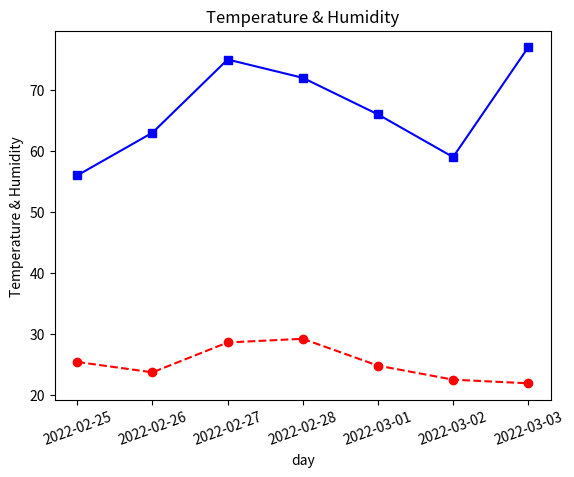

Write Python code to recreate this figure.
import matplotlib.pyplot as plt
x=['2022-02-25','2022-02-26','2022-02-27','2022-02-28',
   '2022-03-01','2022-03-02','2022-03-03']              #X 軸(日期)
temp=[25.4, 23.7, 28.6, 29.2, 24.8, 22.5, 21.9]         #氣溫
humid=[56, 63, 75, 72, 66, 59, 77]                      #濕度
plt.plot(x,temp,'r--o',x, humid,'b-s')                  #繪製兩組資料
plt.title('Temperature & Humidity')                     #設定圖形標題
plt.xlabel('day')                                       #設定 X 軸標籤
plt.ylabel('Temperature & Humidity')                    #設定 Y 軸標籤
plt.xticks(x, rotation=20)
plt.show()